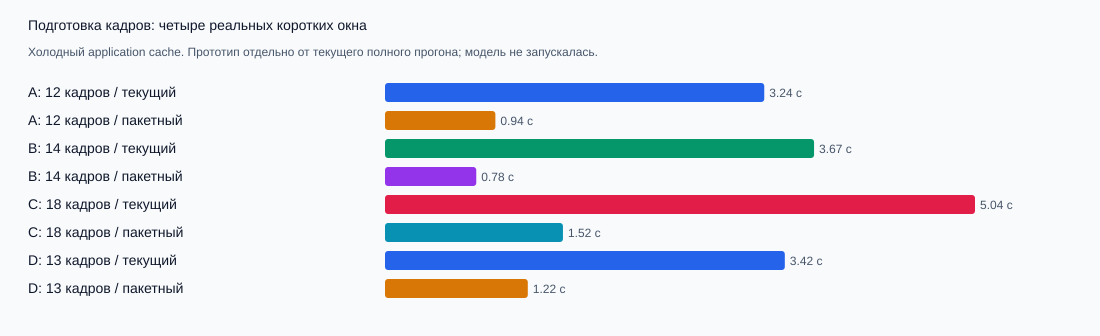

Data behind this chart, as committed beside it:
sample, window_seconds, frames, original_cold_seconds, batch_cold_seconds, original_warm_seconds, batch_warm_seconds, original_cold_decoders, batch_cold_decoders, exact_pts_and_images
A, 3.922, 12, 3.24, 0.943, 0.662, 0.6537, 12, 1, True
B, 4.82, 14, 3.665, 0.7796, 0.4685, 0.6805, 14, 1, True
C, 6.761, 18, 5.04, 1.52, 0.8874, 0.9026, 18, 1, True
D, 2.01, 13, 3.416, 1.22, 0.698, 0.7689, 13, 1, True
